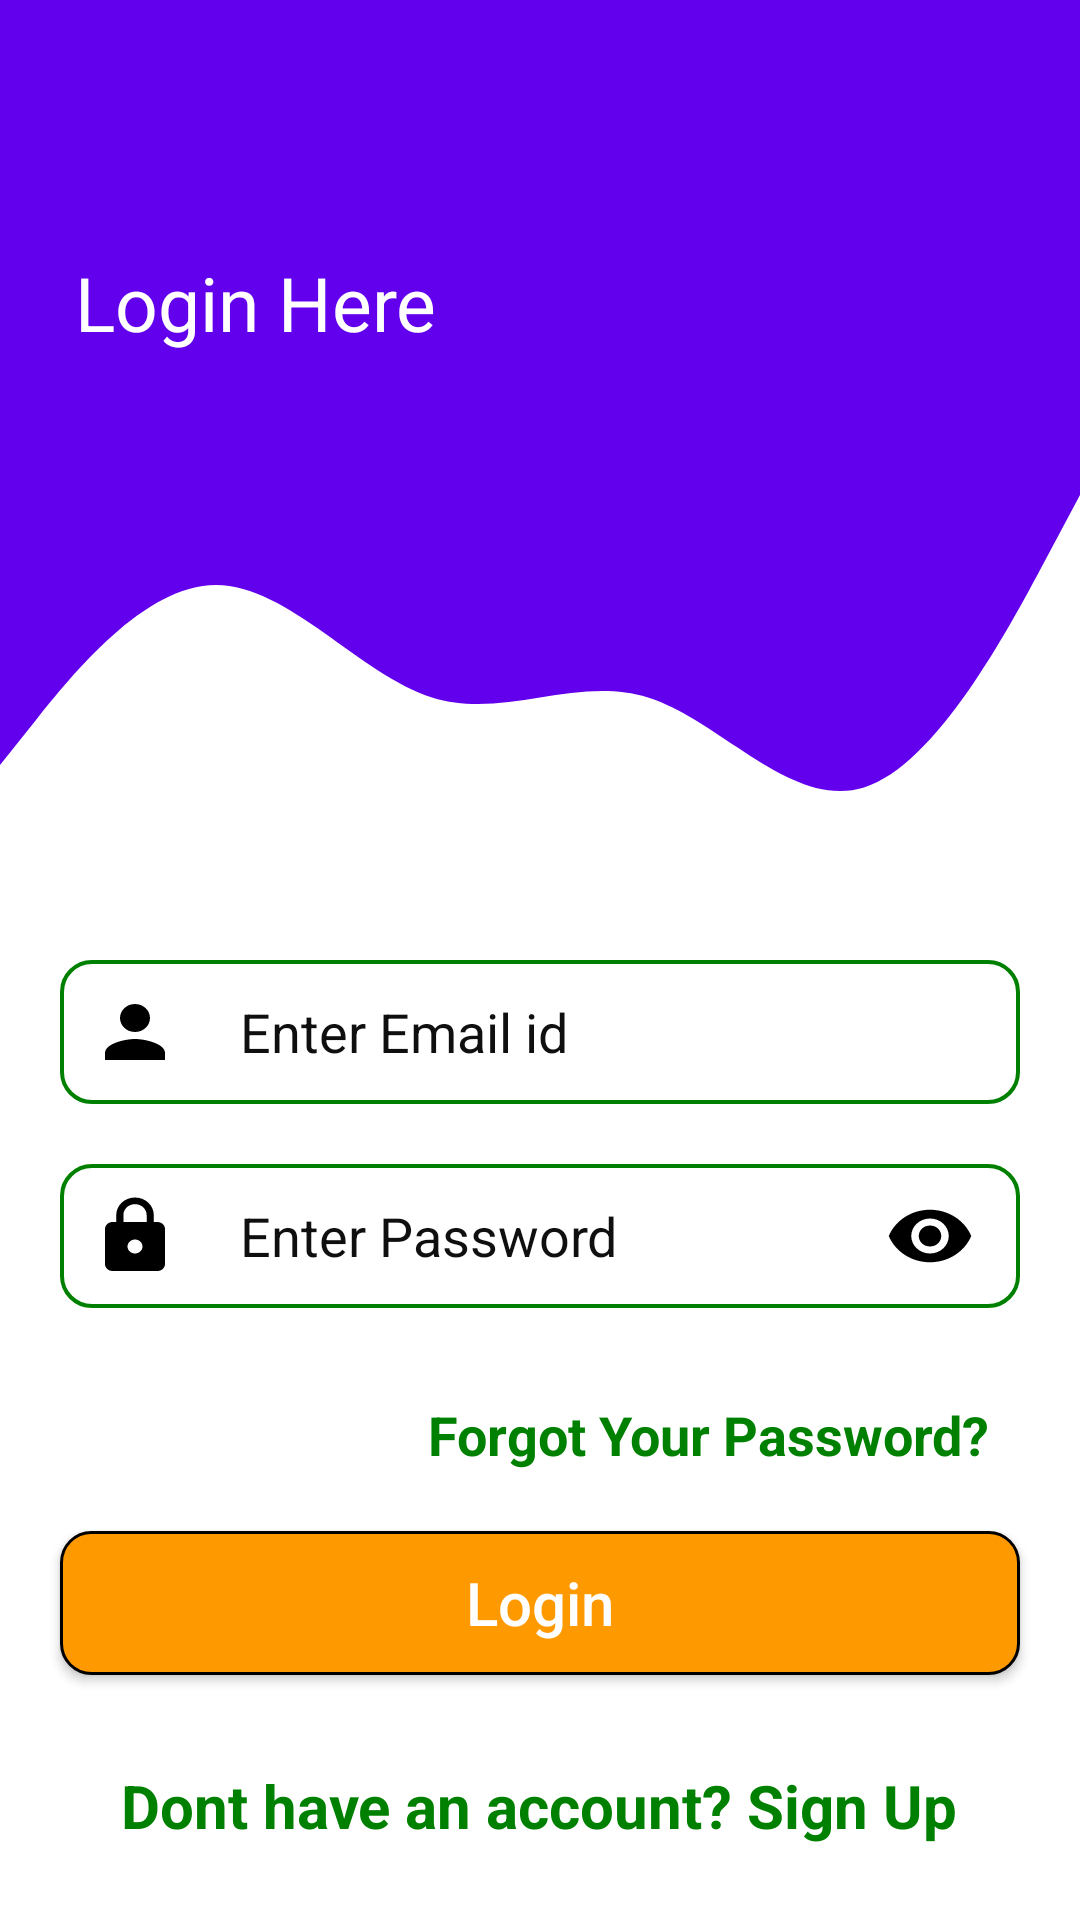

Reconstruct the res/layout file that produces this screen, plus the resources it refers to.
<!-- AndroidManifest.xml: application theme AppTheme -->
<!-- res/layout/activity_login.xml -->
<?xml version="1.0" encoding="utf-8"?>
<ScrollView xmlns:android="http://schemas.android.com/apk/res/android"
    xmlns:app="http://schemas.android.com/apk/res-auto"
    xmlns:tools="http://schemas.android.com/tools"
    android:layout_width="match_parent"
    android:layout_height="match_parent"
    android:background="@color/white"
    android:scrollbars="none"
    tools:context=".defaultActivity.Login">

    <LinearLayout
        android:layout_width="match_parent"
        android:layout_height="wrap_content"
        android:orientation="vertical">

        <FrameLayout
            android:layout_width="match_parent"
            android:layout_height="wrap_content">

            <LinearLayout
                android:layout_width="match_parent"
                android:layout_height="wrap_content"
                android:orientation="vertical">

                <view
                    android:id="@+id/view"
                    class="androidx.viewpager.widget.ViewPager"
                    android:layout_width="match_parent"
                    android:layout_height="150dp"
                    android:background="@drawable/round_bg" />

                <view
                    android:id="@+id/view2"
                    class="androidx.viewpager.widget.ViewPager"
                    android:layout_width="match_parent"
                    android:layout_height="150dp"
                    android:background="@drawable/design" />
            </LinearLayout>

            <LinearLayout
                android:layout_width="match_parent"
                android:layout_height="wrap_content"
                android:layout_marginTop="30dp"
                android:gravity="center_vertical"
                android:orientation="horizontal"
                android:weightSum="2">

                <TextView
                    android:id="@+id/textView3"
                    android:layout_width="0dp"
                    android:layout_height="wrap_content"
                    android:layout_weight="1"
                    android:gravity="center"
                    android:text="@string/login_here"
                    android:textColor="#FFFFFF"
                    android:textSize="25sp" />

                <ImageView
                    android:id="@+id/imageView3"
                    android:layout_width="0dp"
                    android:layout_height="122dp"
                    android:layout_margin="10dp"
                    android:layout_weight="1"
                    android:contentDescription="@string/todo"
                    app:srcCompat="@drawable/logo" />
            </LinearLayout>
        </FrameLayout>


        <LinearLayout
            android:layout_width="match_parent"
            android:layout_height="wrap_content"
            android:layout_margin="10dp"
            android:gravity="center"
            android:orientation="vertical">

            <EditText
                android:id="@+id/emailId"
                android:layout_width="match_parent"
                android:layout_height="wrap_content"
                android:layout_margin="10dp"
                android:autofillHints=""
                android:background="@drawable/setting_button"
                android:drawableStart="@drawable/ic_username"
                android:drawablePadding="20dp"
                android:ems="10"
                android:hint="@string/email"
                android:inputType="textEmailAddress"
                android:padding="10dp"
                android:textColorHint="#100F0F" />

            <FrameLayout
                android:layout_width="match_parent"
                android:layout_height="wrap_content">

                <EditText
                    android:id="@+id/password1"
                    android:layout_width="match_parent"
                    android:layout_height="wrap_content"
                    android:layout_margin="10dp"
                    android:autofillHints=""
                    android:background="@drawable/setting_button"
                    android:drawableStart="@drawable/ic_pass"
                    android:drawablePadding="20dp"
                    android:hint="@string/password"
                    android:inputType="textPassword"
                    android:maxLength="10"
                    android:padding="10dp"
                    android:textColorHint="#100F0F" />

                <Button
                    android:id="@+id/show_pass"
                    android:layout_width="30dp"
                    android:layout_height="28dp"
                    android:layout_gravity="end|center"
                    android:layout_marginEnd="25dp"
                    android:background="@drawable/ic_visibility"
                    android:onClick="ShowHidePass5" />
            </FrameLayout>

            <TextView
                android:id="@+id/for_pass"
                android:layout_width="wrap_content"
                android:layout_height="wrap_content"
                android:layout_gravity="end"
                android:layout_marginTop="20dp"
                android:layout_marginEnd="20dp"
                android:text="@string/forget"
                android:textColor="@color/colorAccent"
                android:textSize="18sp"
                android:textStyle="bold" />

            <Button
                android:id="@+id/login_btn"
                android:layout_width="match_parent"
                android:layout_height="wrap_content"
                android:layout_marginLeft="10dp"
                android:layout_marginTop="20dp"
                android:layout_marginRight="10dp"
                android:background="@drawable/button"
                android:text="@string/login"
                android:textAllCaps="false"
                android:textColor="#fff"
                android:textSize="20sp" />

            <TextView
                android:id="@+id/sign_up"
                android:layout_width="wrap_content"
                android:layout_height="wrap_content"
                android:layout_marginTop="30dp"
                android:gravity="center"
                android:text="@string/sign_up"
                android:textColor="@color/colorAccent"
                android:textSize="20sp"
                android:textStyle="bold" />
        </LinearLayout>

    </LinearLayout>
</ScrollView>
<!-- resources referenced by this layout -->
<resources>
  <color name="colorAccent">#008000</color>
  <color name="white">#FFFFFFFF</color>
  <!-- drawable button (drawable) -->
  <?xml version="1.0" encoding="utf-8"?>
  <shape xmlns:android="http://schemas.android.com/apk/res/android"
      android:padding="10dp"
      android:shape="rectangle">
  
      <stroke
          android:width="1dp"
          android:color="@color/black" />
  
      <solid android:color="@color/loginColor" />
  
      <corners android:radius="10dp" />
  
  </shape>
  <!-- drawable ic_pass (drawable) -->
  <vector xmlns:android="http://schemas.android.com/apk/res/android"
      android:width="30dp"
      android:height="28dp"
      android:viewportWidth="24"
      android:viewportHeight="24">
    <path
        android:fillColor="@color/black"
        android:pathData="M18,8h-1L17,6c0,-2.76 -2.24,-5 -5,-5S7,3.24 7,6v2L6,8c-1.1,0 -2,0.9 -2,2v10c0,1.1 0.9,2 2,2h12c1.1,0 2,-0.9 2,-2L20,10c0,-1.1 -0.9,-2 -2,-2zM12,17c-1.1,0 -2,-0.9 -2,-2s0.9,-2 2,-2 2,0.9 2,2 -0.9,2 -2,2zM15.1,8L8.9,8L8.9,6c0,-1.71 1.39,-3.1 3.1,-3.1 1.71,0 3.1,1.39 3.1,3.1v2z"/>
  </vector>
  <!-- drawable ic_username (drawable) -->
  <vector xmlns:android="http://schemas.android.com/apk/res/android"
      android:width="30dp"
      android:height="28dp"
      android:viewportWidth="24"
      android:viewportHeight="24">
    <path
        android:fillColor="@color/black"
        android:pathData="M12,12c2.21,0 4,-1.79 4,-4s-1.79,-4 -4,-4 -4,1.79 -4,4 1.79,4 4,4zM12,14c-2.67,0 -8,1.34 -8,4v2h16v-2c0,-2.66 -5.33,-4 -8,-4z"/>
  </vector>
  <!-- drawable ic_visibility (drawable) -->
  <vector xmlns:android="http://schemas.android.com/apk/res/android"
      android:width="30dp"
      android:height="28dp"
      android:viewportWidth="24"
      android:visibility="invisible"
      android:viewportHeight="24">
      <path
          android:fillColor="@color/black"
          android:pathData="M12,4.5C7,4.5 2.73,7.61 1,12c1.73,4.39 6,7.5 11,7.5s9.27,-3.11 11,-7.5c-1.73,-4.39 -6,-7.5 -11,-7.5zM12,17c-2.76,0 -5,-2.24 -5,-5s2.24,-5 5,-5 5,2.24 5,5 -2.24,5 -5,5zM12,9c-1.66,0 -3,1.34 -3,3s1.34,3 3,3 3,-1.34 3,-3 -1.34,-3 -3,-3z" />
  </vector>
  <!-- drawable round_bg (drawable) -->
  <?xml version="1.0" encoding="utf-8"?>
  <shape xmlns:android="http://schemas.android.com/apk/res/android">
      <solid android:color="@color/colorPrimary" />
      <corners android:radius="0dp" />
  </shape>
  <!-- drawable setting_button (drawable) -->
  <?xml version="1.0" encoding="utf-8"?>
  <shape xmlns:android="http://schemas.android.com/apk/res/android"
      android:padding="10dp"
      android:shape="rectangle">
  
      <stroke
          android:width="1.2dp"
          android:color="@color/colorAccent" />
  
      <corners android:radius="10dp" />
  
  </shape>
  <string name="email">Enter Email id</string>
  <string name="forget">Forgot Your Password?</string>
  <string name="login">Login</string>
  <string name="login_here">Login Here</string>
  <string name="password">Enter Password</string>
  <string name="sign_up">Don"t have an account? Sign Up</string>
  <string name="todo">TODO</string>
  <style name="AppTheme" parent="Theme.AppCompat.Light.NoActionBar">
          
          <item name="colorPrimary">@color/colorPrimary</item>
          <item name="colorPrimaryDark">@color/colorPrimaryDark</item>
          <item name="colorAccent">@color/colorAccent</item>
  
      </style>
  <color name="black">#FF000000</color>
  <color name="loginColor">#ff9900</color>
  <color name="colorPrimary">#6200EE</color>
  <color name="colorPrimaryDark">#3700B3</color>
</resources>
